Labelled photos from "Fusar-classification", an image-classification folder in lokesh2503/Fusar-classification. The possible labels are: combined ship, dredger, passenger ship, tanker, tug, unspecified ship type.

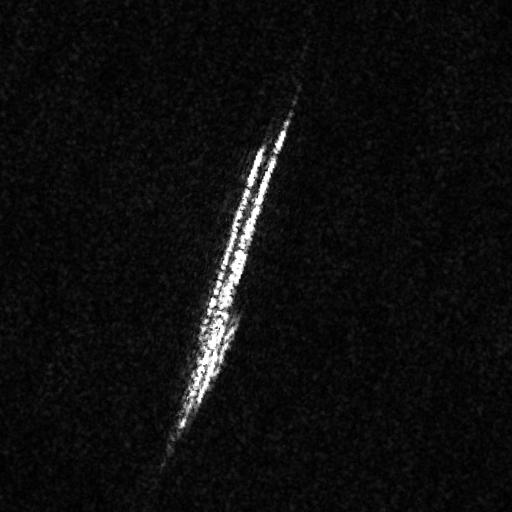
Label: combined ship

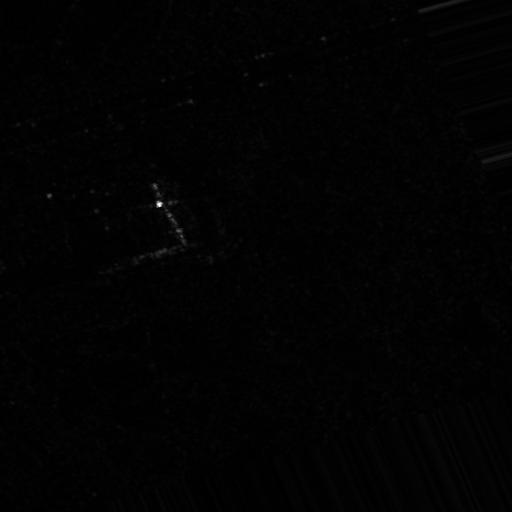
Label: passenger ship

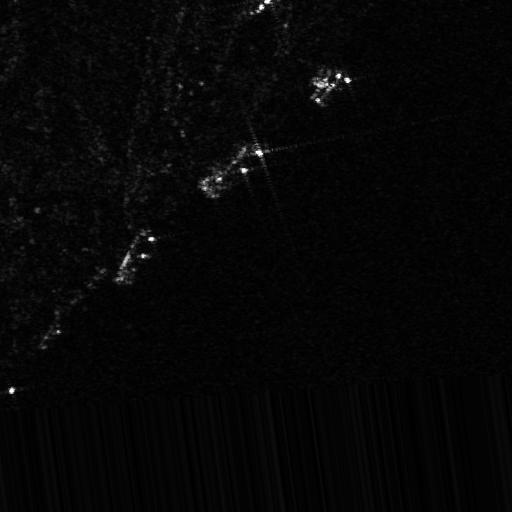
Label: unspecified ship type

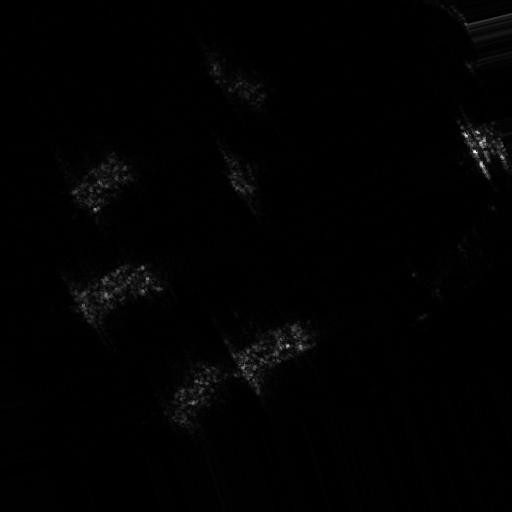
Label: tug

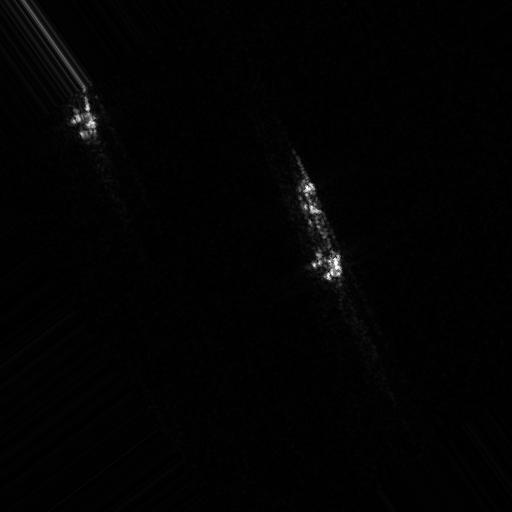
Label: dredger

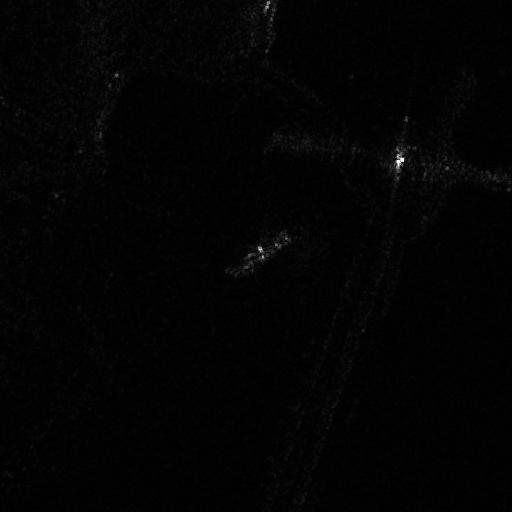
Label: passenger ship
